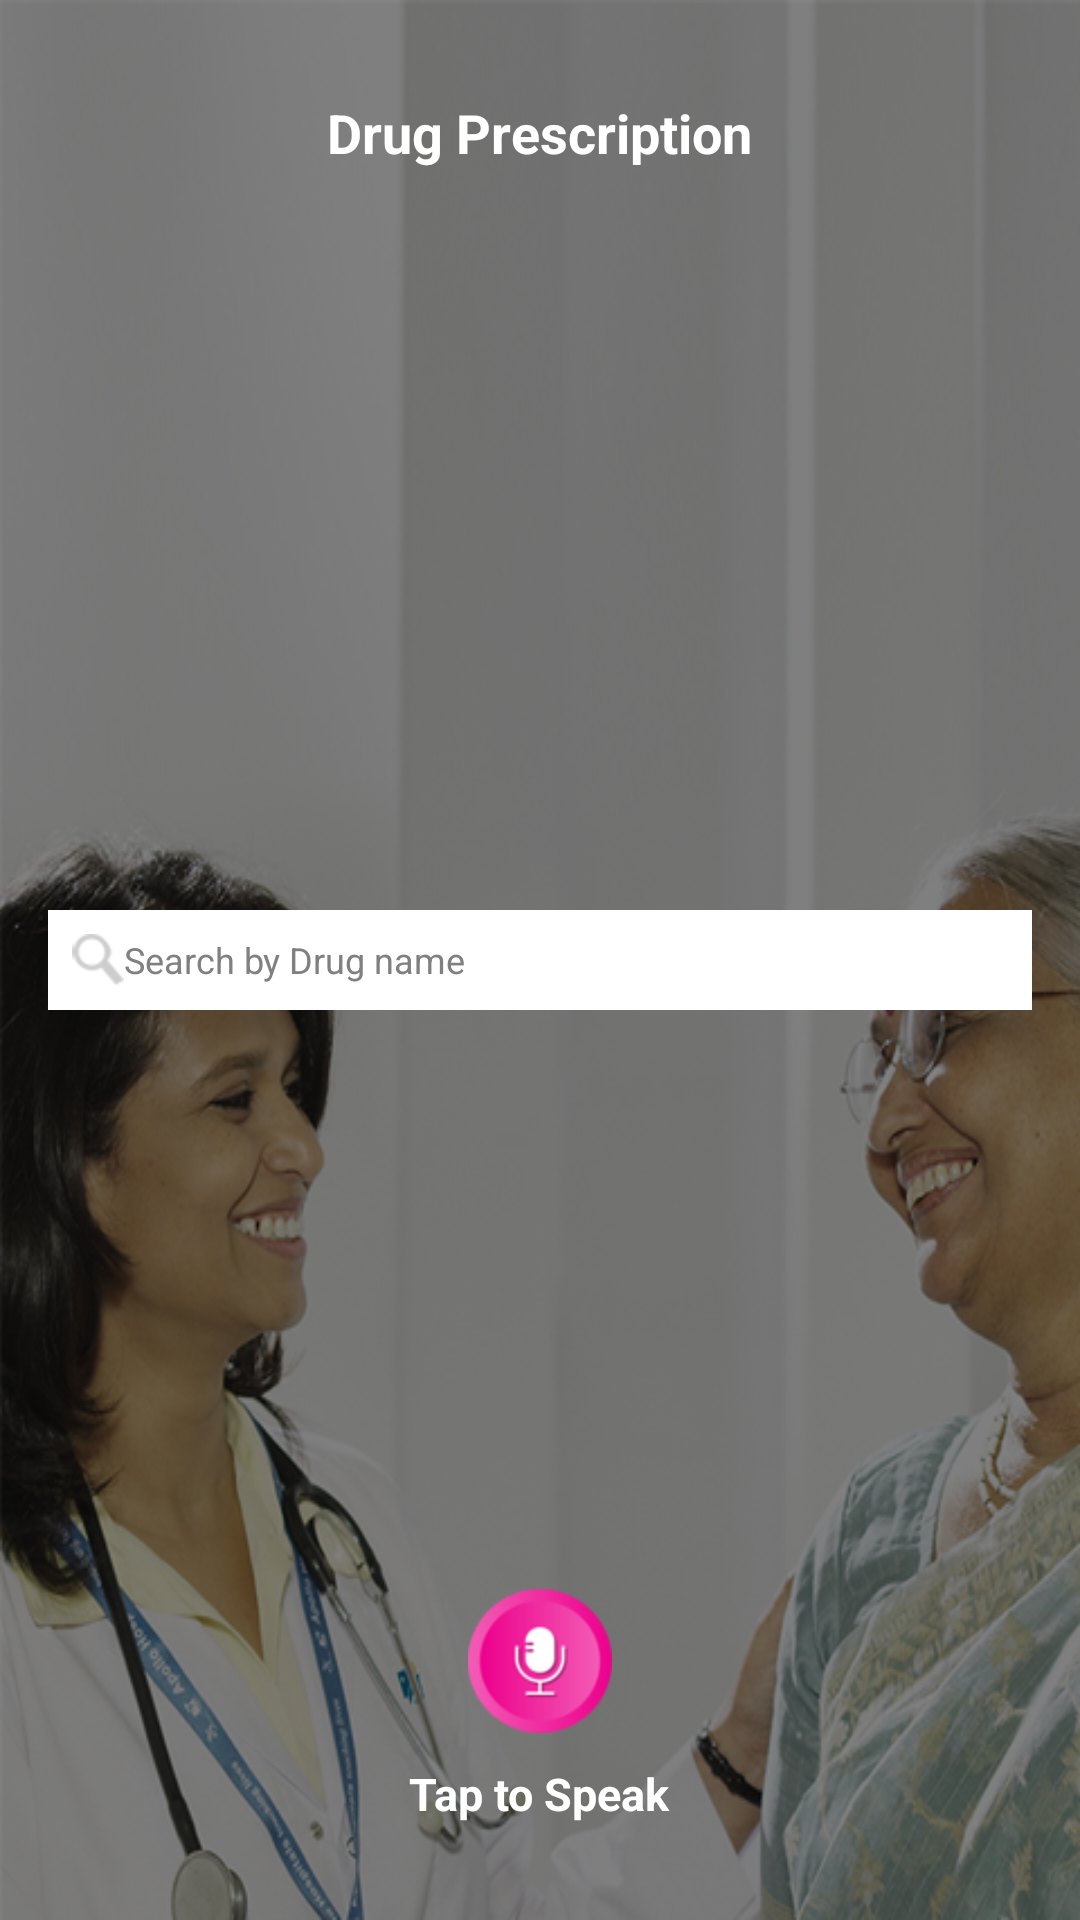

Here is an Android app screen rendered from its layout file. Give the layout XML and the strings, colors and styles it references.
<!-- AndroidManifest.xml: activity theme android:Theme.NoTitleBar.Fullscreen -->
<!-- res/layout/activity_home.xml -->
<?xml version="1.0" encoding="utf-8"?>
<RelativeLayout xmlns:android="http://schemas.android.com/apk/res/android"
    xmlns:tools="http://schemas.android.com/tools"
    android:layout_width="match_parent"
    android:layout_height="match_parent"
    android:paddingBottom="@dimen/activity_vertical_margin"
    android:paddingLeft="@dimen/activity_horizontal_margin"
    android:paddingRight="@dimen/activity_horizontal_margin"
    android:paddingTop="@dimen/activity_horizontal_margin"
    tools:context="co.in.drugprescription.HomeActivity"
    android:background="@drawable/homescreen_bg">


    <TextView
        android:layout_width="wrap_content"
        android:layout_height="wrap_content"
        android:text="Drug Prescription"
        android:layout_marginTop="@dimen/fab_margin"
        android:textSize="@dimen/eighteen_textSize"
        android:layout_centerHorizontal="true"
        android:textColor="@color/white"
        android:textStyle="bold"/>



    <LinearLayout
        android:id="@+id/lyt_search_doctor_specialities"
        android:layout_width="match_parent"
        android:layout_height="wrap_content"
        android:descendantFocusability="beforeDescendants"
        android:focusableInTouchMode="true"
        android:layout_centerInParent="true">

        <AutoCompleteTextView
            android:id="@+id/autoSearchDrugItems"
            android:layout_width="match_parent"
            android:layout_height="wrap_content"
            android:drawableLeft="@drawable/search_icon"
            android:padding="8dp"
            android:singleLine="true"
            android:maxLength="40"
            android:clickable="true"
            android:textSize="@dimen/tweleve_textSize"
            android:hint="@string/hint_search_drugs"
            android:background="@color/white"/>

    </LinearLayout>


    <RelativeLayout
        android:layout_width="match_parent"
        android:layout_height="wrap_content"
        android:layout_centerHorizontal="true"
        android:layout_alignParentBottom="true"
        android:padding="@dimen/fab_margin">

        <Button android:id="@+id/speakButton"
            android:layout_width="wrap_content"
            android:onClick="speakButtonClicked"
            android:layout_height="wrap_content"
            android:layout_centerHorizontal="true"
            android:background="@drawable/speak_icon"/>

        <TextView
            android:layout_width="wrap_content"
            android:layout_height="wrap_content"
            android:layout_below="@id/speakButton"
            android:text="Tap to Speak"
            android:layout_marginTop="@dimen/ten_dp"
            android:textSize="@dimen/fifteen_textSize"
            android:layout_centerHorizontal="true"
            android:textColor="@color/white"
            android:textStyle="bold"/>
    </RelativeLayout>

</RelativeLayout>
<!-- resources referenced by this layout -->
<resources>
  <color name="white">#FFFFFF</color>
  <dimen name="activity_horizontal_margin">16dp</dimen>
  <dimen name="activity_vertical_margin">16dp</dimen>
  <dimen name="eighteen_textSize">18sp</dimen>
  <dimen name="fab_margin">16dp</dimen>
  <dimen name="fifteen_textSize">15sp</dimen>
  <dimen name="ten_dp">10dp</dimen>
  <dimen name="tweleve_textSize">12sp</dimen>
  <!-- drawable homescreen_bg: png bitmap (drawable-hdpi, 302400 bytes) -->
  <!-- drawable search_icon: png bitmap (drawable-hdpi, 3323 bytes) -->
  <!-- drawable speak_icon: png bitmap (drawable-hdpi, 5415 bytes) -->
  <string name="hint_search_drugs">Search by Drug name</string>
</resources>
